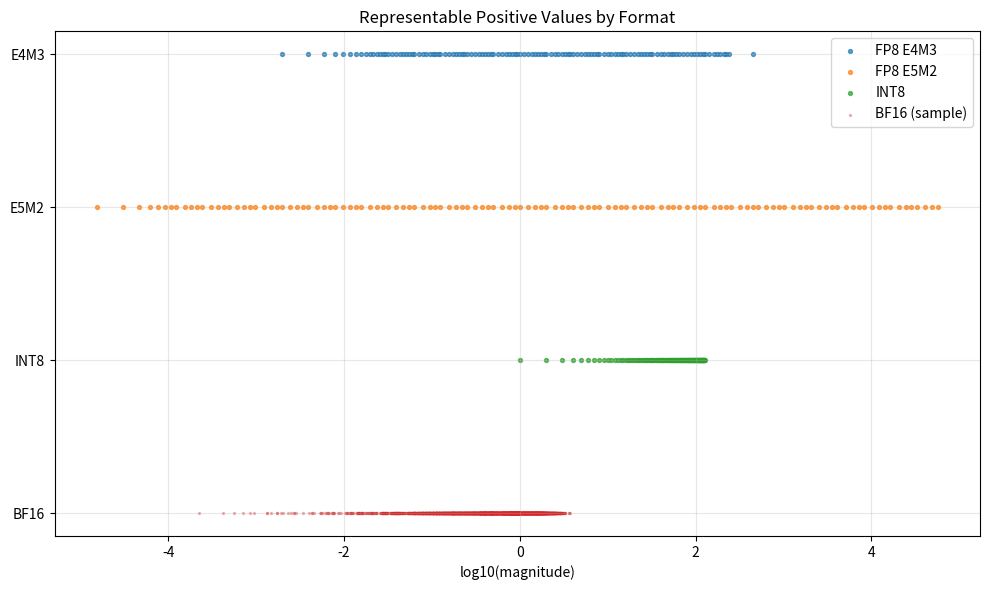
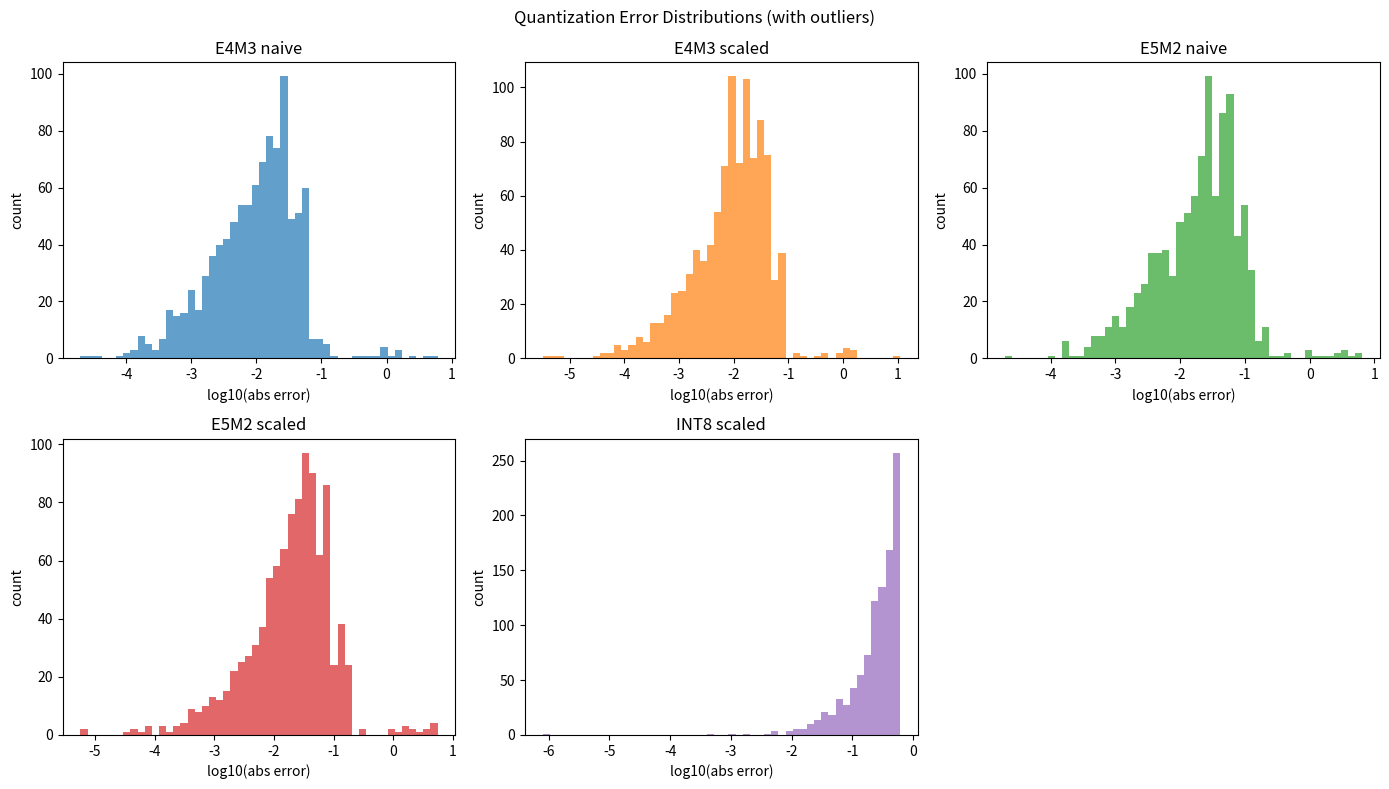
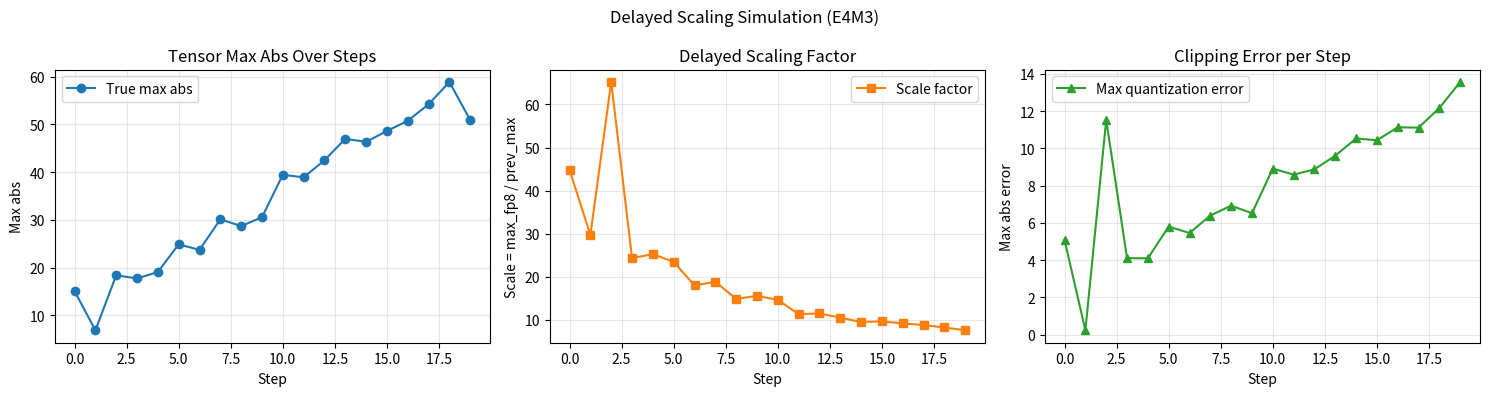
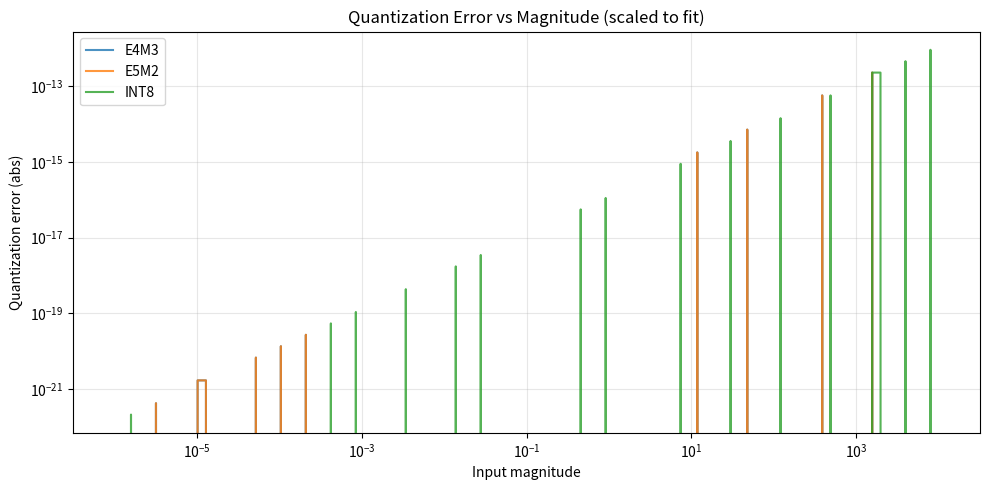

These charts were generated, in order, by the following Python code:
#!/usr/bin/env python3
"""
FRONTIER TRACK: Phase 111 — FP8 Format Concepts
LOCAL NumPy demonstration of FP8 E4M3 and E5M2 formats.

This script simulates the two FP8 variants in pure NumPy to show:
  - Bit layouts and representable values
  - Quantization error across magnitude ranges
  - Dynamic range comparison with FP32, BF16, INT8
  - Delayed scaling: how scale factors adapt to tensor statistics

Why NumPy? Because understanding the numerics requires inspecting
individual bits and errors, not training a model. The GPU tensor
cores hide these details; we expose them.
"""

import os
import numpy as np

# Use non-interactive backend so this script runs headless on any machine.
import matplotlib
matplotlib.use('Agg')
import matplotlib.pyplot as plt

# ---------------------------------------------------------------------------
# 1. FP8 FORMAT DEFINITIONS
# ---------------------------------------------------------------------------
# We define the exact codebook for E4M3 and E5M2. These are small enough
# (at most 256 codes each) that we can enumerate them explicitly.

def build_fp8_e4m3_codebook():
    """
    E4M3: 1 sign bit, 4 exponent bits, 3 mantissa bits.
    Bias = 7. All-ones exponent is used for NaN (only when mantissa != 0).
    The maximum finite value is extended by using all-ones exponent with
    the largest mantissa, giving ~448.
    """
    values = []
    for code in range(256):
        sign = (code >> 7) & 1
        exponent = (code >> 3) & 0xF
        mantissa = code & 0x7
        s = -1.0 if sign else 1.0

        if exponent == 0:
            # Subnormal: no implicit leading 1
            val = s * (2 ** (-6)) * (mantissa / 8.0)
        elif exponent == 0b1111:
            # Specials: NaN if mantissa != 0, else max normal extended
            if mantissa == 0b111:
                val = s * 448.0  # max finite
            elif mantissa == 0:
                val = np.nan  # Actually some implementations use this for NaN
                # For simplicity we treat code 0b01111111 and 0b11111111 as NaN
                # but we will filter them out.
                continue
            else:
                val = np.nan
                continue
        else:
            # Normal: implicit leading 1
            val = s * (2 ** (exponent - 7)) * (1.0 + mantissa / 8.0)
        values.append(val)
    return np.array(sorted(set(v for v in values if not np.isnan(v))))


def build_fp8_e5m2_codebook():
    """
    E5M2: 1 sign bit, 5 exponent bits, 2 mantissa bits.
    Bias = 15. Follows IEEE-754 conventions: all-ones exponent means
    Inf (mantissa == 0) or NaN (mantissa != 0).
    Max finite is with exponent 0b11110 and mantissa 0b11.
    """
    values = []
    for code in range(256):
        sign = (code >> 7) & 1
        exponent = (code >> 2) & 0x1F
        mantissa = code & 0x3
        s = -1.0 if sign else 1.0

        if exponent == 0:
            val = s * (2 ** (-14)) * (mantissa / 4.0)
        elif exponent == 0b11111:
            if mantissa == 0:
                val = s * np.inf
            else:
                val = np.nan
            continue
        else:
            val = s * (2 ** (exponent - 15)) * (1.0 + mantissa / 4.0)
        values.append(val)
    return np.array(sorted(set(v for v in values if not np.isnan(v) and not np.isinf(v))))


def build_int8_codebook():
    """INT8 is just the integers -128 to 127, but we usually symmetrically
    quantize to -127..127 to avoid asymmetry issues."""
    return np.arange(-127, 128, dtype=np.float64)


# ---------------------------------------------------------------------------
# 2. QUANTIZATION FUNCTIONS
# ---------------------------------------------------------------------------
# Given a codebook and a scale, we quantize by finding the nearest code.
# This mimics what FP8 tensor cores do: multiply by scale, round to nearest
# representable value, then divide by scale for dequantization.

def quantize_tensor(tensor, codebook, scale=1.0):
    """
    Simulate FP8 quantization with a scaling factor.
    Why scale? Because FP8 has a fixed codebook. To represent values
    outside the raw codebook range, we rescale the tensor so its max
    maps to the codebook max.
    """
    scaled = tensor * scale
    # Find nearest codebook entry for each value
    idx = np.argmin(np.abs(codebook[:, None] - scaled[None, :]), axis=0)
    quantized = codebook[idx]
    dequantized = quantized / scale
    return quantized, dequantized


def simulate_delayed_scaling(tensor, codebook, prev_max_abs, max_fp8):
    """
    Delayed scaling uses the previous step's max abs to set the scale.
    If the current tensor has a larger max, clipping occurs this step,
    and the scale is corrected for the next step.
    """
    scale = max_fp8 / prev_max_abs if prev_max_abs > 0 else 1.0
    _, dequantized = quantize_tensor(tensor, codebook, scale)
    actual_max_abs = float(np.max(np.abs(tensor)))
    return dequantized, actual_max_abs


# ---------------------------------------------------------------------------
# 3. BUILD CODEBOOKS
# ---------------------------------------------------------------------------
e4m3_codes = build_fp8_e4m3_codebook()
e5m2_codes = build_fp8_e5m2_codebook()
int8_codes = build_int8_codebook()

print("=" * 70)
print("PHASE 111: FP8 Format Concepts")
print("=" * 70)

print("\n--- E4M3 codebook stats ---")
print(f"Count: {len(e4m3_codes)}")
print(f"Max finite: {np.max(e4m3_codes):.3f}")
print(f"Min positive normal: {np.min(e4m3_codes[e4m3_codes > 0]):.6f}")

print("\n--- E5M2 codebook stats ---")
print(f"Count: {len(e5m2_codes)}")
print(f"Max finite: {np.max(e5m2_codes):.3f}")
print(f"Min positive normal: {np.min(e5m2_codes[e5m2_codes > 0]):.6f}")

# ---------------------------------------------------------------------------
# 4. DYNAMIC RANGE COMPARISON
# ---------------------------------------------------------------------------
# We generate a log-spaced range of values and show which formats can
# represent them without clipping or underflow.

print("\n--- Dynamic range stress test ---")
test_values = np.logspace(-8, 5, 14)
print(f"{'Value':>12}  {'E4M3 OK?':>8}  {'E5M2 OK?':>8}  {'INT8 OK?':>8}")
for v in test_values:
    e4_ok = "YES" if (np.min(np.abs(e4m3_codes - v)) / (v + 1e-12) < 0.5) else "NO"
    e5_ok = "YES" if (np.min(np.abs(e5m2_codes - v)) / (v + 1e-12) < 0.5) else "NO"
    # INT8 with scale to [-1,1] for fair comparison? We'll just show raw.
    int_ok = "YES" if abs(v) <= 127 else "NO"
    print(f"{v:12.2e}  {e4_ok:>8}  {e5_ok:>8}  {int_ok:>8}")

# ---------------------------------------------------------------------------
# 5. QUANTIZATION ERROR VISUALIZATION
# ---------------------------------------------------------------------------
# We create a synthetic weight tensor with outliers and compare
# quantization error for E4M3 and E5M2, with and without scaling.

np.random.seed(42)
weights = np.random.normal(loc=0.0, scale=1.0, size=1000).astype(np.float32)
# Add a few outliers to simulate gradient spikes or large weights
weights[np.random.choice(1000, 20, replace=False)] *= 50.0

# E4M3 without scaling (naive)
_, e4m3_naive = quantize_tensor(weights, e4m3_codes, scale=1.0)
# E4M3 with scaling (per-tensor, immediate)
max_e4m3 = float(np.max(np.abs(e4m3_codes)))
scale_e4m3 = max_e4m3 / np.max(np.abs(weights))
_, e4m3_scaled = quantize_tensor(weights, e4m3_codes, scale=scale_e4m3)

# E5M2 without scaling
_, e5m2_naive = quantize_tensor(weights, e5m2_codes, scale=1.0)
max_e5m2 = float(np.max(np.abs(e5m2_codes)))
scale_e5m2 = max_e5m2 / np.max(np.abs(weights))
_, e5m2_scaled = quantize_tensor(weights, e5m2_codes, scale=scale_e5m2)

# INT8 symmetric quantized
scale_int8 = 127.0 / np.max(np.abs(weights))
_, int8_scaled = quantize_tensor(weights, int8_codes, scale=scale_int8)

error_e4_naive = np.abs(weights - e4m3_naive)
error_e4_scaled = np.abs(weights - e4m3_scaled)
error_e5_naive = np.abs(weights - e5m2_naive)
error_e5_scaled = np.abs(weights - e5m2_scaled)
error_int8 = np.abs(weights - int8_scaled)

print("\n--- Quantization error (mean abs error) ---")
print(f"E4M3 naive:    {np.mean(error_e4_naive):.6f}")
print(f"E4M3 scaled:   {np.mean(error_e4_scaled):.6f}")
print(f"E5M2 naive:    {np.mean(error_e5_naive):.6f}")
print(f"E5M2 scaled:   {np.mean(error_e5_scaled):.6f}")
print(f"INT8 scaled:   {np.mean(error_int8):.6f}")

# ---------------------------------------------------------------------------
# 6. PLOT: DYNAMIC RANGE COMPARISON
# ---------------------------------------------------------------------------
os.makedirs("src/phase111", exist_ok=True)

fig, ax = plt.subplots(figsize=(10, 6))
# Plot representable positive values for each format
ax.scatter(np.log10(np.maximum(e4m3_codes[e4m3_codes > 0], 1e-12)),
           np.ones_like(e4m3_codes[e4m3_codes > 0]) * 3,
           s=8, label='FP8 E4M3', alpha=0.7)
ax.scatter(np.log10(np.maximum(e5m2_codes[e5m2_codes > 0], 1e-12)),
           np.ones_like(e5m2_codes[e5m2_codes > 0]) * 2,
           s=8, label='FP8 E5M2', alpha=0.7)
ax.scatter(np.log10(np.maximum(int8_codes[int8_codes > 0], 1e-12)),
           np.ones_like(int8_codes[int8_codes > 0]) * 1,
           s=8, label='INT8', alpha=0.7)

# BF16 is dense; sample a subset for visualization
bf16_pos = np.unique(np.abs(np.random.randn(5000).astype(np.float32).astype(np.float16).astype(np.float32)))
ax.scatter(np.log10(np.maximum(bf16_pos[bf16_pos > 0], 1e-12)),
           np.ones_like(bf16_pos[bf16_pos > 0]) * 0,
           s=2, label='BF16 (sample)', alpha=0.3)

ax.set_yticks([0, 1, 2, 3])
ax.set_yticklabels(['BF16', 'INT8', 'E5M2', 'E4M3'])
ax.set_xlabel('log10(magnitude)')
ax.set_title('Representable Positive Values by Format')
ax.legend(loc='upper right')
ax.grid(True, alpha=0.3)
plt.tight_layout()
plt.savefig('src/phase111/fp8_dynamic_range.png', dpi=150)
plt.close()
print("\nSaved: src/phase111/fp8_dynamic_range.png")

# ---------------------------------------------------------------------------
# 7. PLOT: QUANTIZATION ERROR HISTOGRAMS
# ---------------------------------------------------------------------------
fig, axes = plt.subplots(2, 3, figsize=(14, 8))
axes = axes.flatten()

def plot_hist(ax, data, title, color):
    ax.hist(np.log10(np.maximum(data, 1e-12)), bins=50, color=color, alpha=0.7)
    ax.set_title(title)
    ax.set_xlabel('log10(abs error)')
    ax.set_ylabel('count')

plot_hist(axes[0], error_e4_naive, 'E4M3 naive', 'C0')
plot_hist(axes[1], error_e4_scaled, 'E4M3 scaled', 'C1')
plot_hist(axes[2], error_e5_naive, 'E5M2 naive', 'C2')
plot_hist(axes[3], error_e5_scaled, 'E5M2 scaled', 'C3')
plot_hist(axes[4], error_int8, 'INT8 scaled', 'C4')
axes[5].axis('off')

plt.suptitle('Quantization Error Distributions (with outliers)')
plt.tight_layout()
plt.savefig('src/phase111/fp8_quantization_error.png', dpi=150)
plt.close()
print("Saved: src/phase111/fp8_quantization_error.png")

# ---------------------------------------------------------------------------
# 8. DELAYED SCALING SIMULATION
# ---------------------------------------------------------------------------
# We simulate 20 training steps where weight statistics drift.
# At each step, we apply delayed scaling (using previous max) and
# track the clipping error.

np.random.seed(7)
num_steps = 20
prev_max = 10.0  # initial guess
true_max_history = []
clipped_error_history = []
scale_history = []

for step in range(num_steps):
    # Simulate weights growing over time (e.g., early training instability)
    true_max = 10.0 + step * 2.5 + np.random.normal(0, 3.0)
    true_max = max(true_max, 1.0)
    true_max_history.append(true_max)

    # Delayed scaling uses previous max
    scale = max_e4m3 / prev_max if prev_max > 0 else 1.0
    scale_history.append(scale)

    # Generate a synthetic tensor with this max
    tensor = np.random.normal(0, true_max / 3.0, size=500).astype(np.float32)
    tensor = np.clip(tensor, -true_max, true_max)

    _, dequant = quantize_tensor(tensor, e4m3_codes, scale)
    clipped_error = float(np.max(np.abs(tensor - dequant)))
    clipped_error_history.append(clipped_error)

    # Update prev_max for next step (this is what delayed scaling does)
    prev_max = true_max

# Plot delayed scaling behavior
fig, axes = plt.subplots(1, 3, figsize=(15, 4))
axes[0].plot(true_max_history, label='True max abs', marker='o')
axes[0].set_title('Tensor Max Abs Over Steps')
axes[0].set_xlabel('Step')
axes[0].set_ylabel('Max abs')
axes[0].legend()
axes[0].grid(True, alpha=0.3)

axes[1].plot(scale_history, label='Scale factor', marker='s', color='C1')
axes[1].set_title('Delayed Scaling Factor')
axes[1].set_xlabel('Step')
axes[1].set_ylabel('Scale = max_fp8 / prev_max')
axes[1].legend()
axes[1].grid(True, alpha=0.3)

axes[2].plot(clipped_error_history, label='Max quantization error', marker='^', color='C2')
axes[2].set_title('Clipping Error per Step')
axes[2].set_xlabel('Step')
axes[2].set_ylabel('Max abs error')
axes[2].legend()
axes[2].grid(True, alpha=0.3)

plt.suptitle('Delayed Scaling Simulation (E4M3)')
plt.tight_layout()
plt.savefig('src/phase111/fp8_delayed_scaling.png', dpi=150)
plt.close()
print("Saved: src/phase111/fp8_delayed_scaling.png")

# ---------------------------------------------------------------------------
# 9. VISUALIZE WHICH RANGES EACH FORMAT CAN REPRESENT
# ---------------------------------------------------------------------------
# Create a heatmap showing relative quantization error across magnitudes.

magnitudes = np.logspace(-6, 4, 100)
errors_e4 = []
errors_e5 = []
errors_int = []
for m in magnitudes:
    # Scale each format to cover this magnitude
    s4 = max_e4m3 / m
    s5 = max_e5m2 / m
    si = 127.0 / m
    _, dq4 = quantize_tensor(np.array([m]), e4m3_codes, s4)
    _, dq5 = quantize_tensor(np.array([m]), e5m2_codes, s5)
    _, dqi = quantize_tensor(np.array([m]), int8_codes, si)
    errors_e4.append(abs(float(dq4[0] - m)))
    errors_e5.append(abs(float(dq5[0] - m)))
    errors_int.append(abs(float(dqi[0] - m)))

fig, ax = plt.subplots(figsize=(10, 5))
ax.loglog(magnitudes, errors_e4, label='E4M3', alpha=0.8)
ax.loglog(magnitudes, errors_e5, label='E5M2', alpha=0.8)
ax.loglog(magnitudes, errors_int, label='INT8', alpha=0.8)
ax.set_xlabel('Input magnitude')
ax.set_ylabel('Quantization error (abs)')
ax.set_title('Quantization Error vs Magnitude (scaled to fit)')
ax.legend()
ax.grid(True, alpha=0.3, which='both')
plt.tight_layout()
plt.savefig('src/phase111/fp8_magnitude_error.png', dpi=150)
plt.close()
print("Saved: src/phase111/fp8_magnitude_error.png")

print("\n" + "=" * 70)
print("Phase 111 concepts demonstration complete.")
print("=" * 70)
